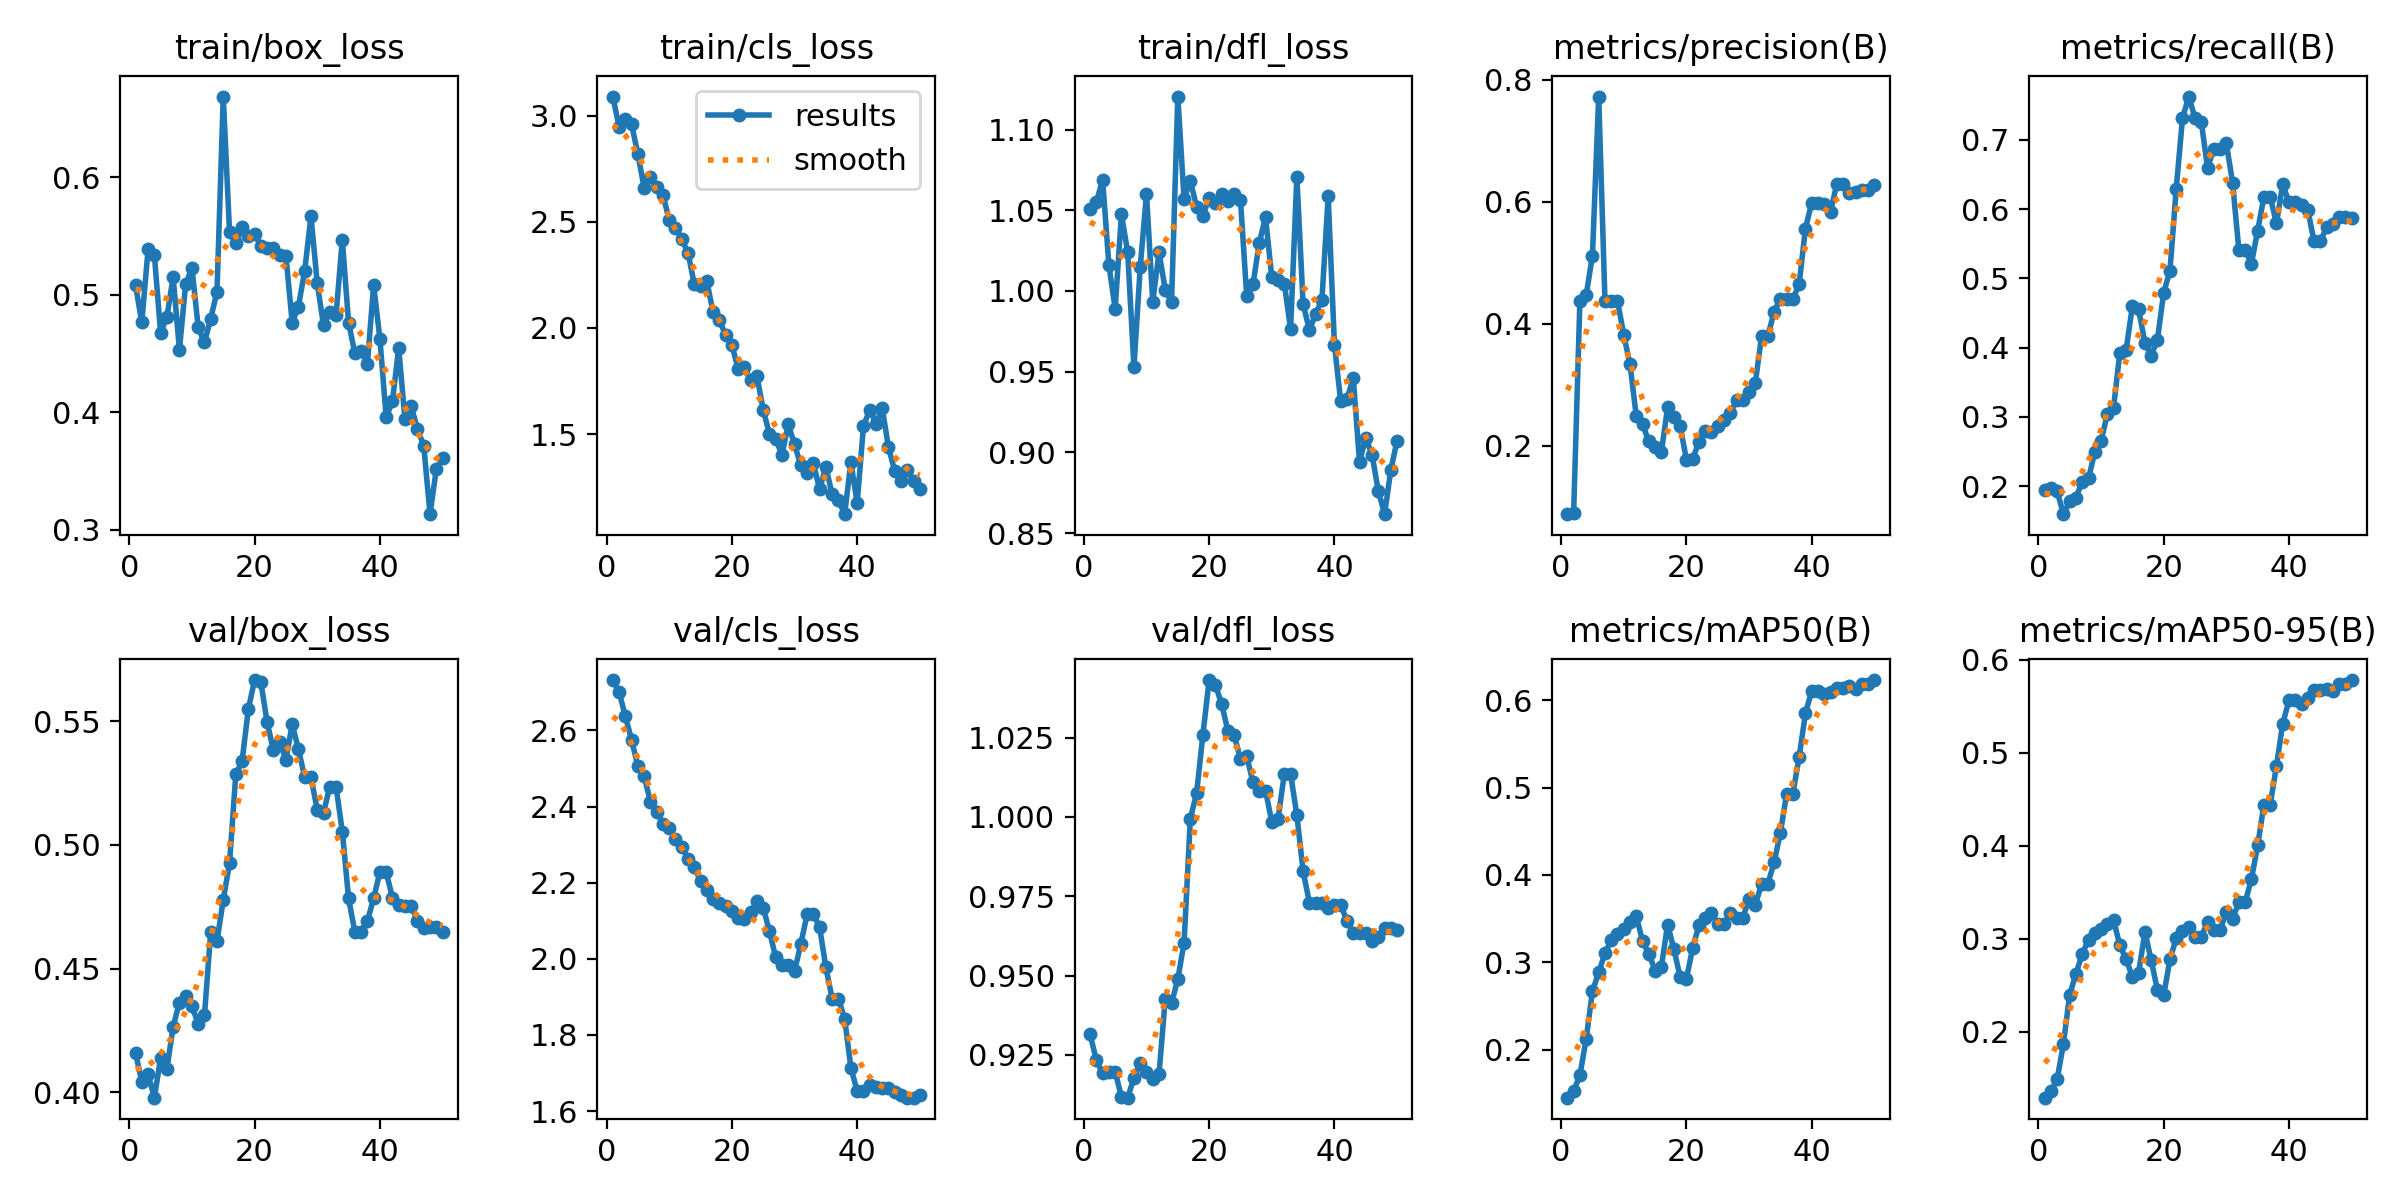

The table this chart was drawn from, first rows:
epoch, time, train/box_loss, train/cls_loss, train/dfl_loss, metrics/precision(B), metrics/recall(B), metrics/mAP50(B), metrics/mAP50-95(B), val/box_loss, val/cls_loss, val/dfl_loss, lr/pg0, lr/pg1, lr/pg2
1, 9.624, 0.5081, 3.089, 1.051, 0.08826, 0.1945, 0.145, 0.1294, 0.4159, 2.732, 0.9315, 2.858e-05, 2.858e-05, 2.858e-05
2, 14.28, 0.4765, 2.947, 1.055, 0.09062, 0.1972, 0.1527, 0.1362, 0.4043, 2.701, 0.9233, 7.00353e-05, 7.00353e-05, 7.00353e-05
3, 16.32, 0.5388, 2.983, 1.069, 0.4382, 0.1925, 0.1706, 0.1493, 0.4074, 2.637, 0.9193, 0.0001098, 0.0001098, 0.0001098
4, 18.33, 0.5342, 2.958, 1.016, 0.447, 0.1596, 0.2123, 0.1874, 0.3978, 2.575, 0.9195, 0.0001479, 0.0001479, 0.0001479
5, 20.27, 0.4676, 2.818, 0.9889, 0.5121, 0.1781, 0.2668, 0.2402, 0.4138, 2.506, 0.9197, 0.0001842, 0.0001842, 0.0001842
6, 22.14, 0.481, 2.659, 1.048, 0.7726, 0.1837, 0.2884, 0.2625, 0.4094, 2.479, 0.9118, 0.0002189, 0.0002189, 0.0002189
7, 24.09, 0.5151, 2.709, 1.024, 0.438, 0.2066, 0.3105, 0.2839, 0.4266, 2.413, 0.9115, 0.0002518, 0.0002518, 0.0002518
8, 26.04, 0.4532, 2.664, 0.9527, 0.438, 0.2113, 0.3255, 0.2989, 0.4363, 2.386, 0.9178, 0.0002831, 0.0002831, 0.0002831
9, 27.97, 0.5091, 2.624, 1.015, 0.4375, 0.2491, 0.333, 0.3065, 0.4389, 2.355, 0.9225, 0.0003127, 0.0003127, 0.0003127
10, 30.02, 0.523, 2.51, 1.06, 0.3822, 0.265, 0.338, 0.311, 0.4349, 2.343, 0.9197, 0.0003406, 0.0003406, 0.0003406
11, 32.29, 0.4723, 2.471, 0.9932, 0.3338, 0.3038, 0.3463, 0.3165, 0.4276, 2.315, 0.9173, 0.0003667, 0.0003667, 0.0003667
12, 34.21, 0.4595, 2.417, 1.024, 0.2484, 0.3136, 0.3529, 0.3199, 0.4311, 2.294, 0.9189, 0.0003912, 0.0003912, 0.0003912
13, 36.15, 0.4798, 2.354, 1.001, 0.2354, 0.3925, 0.3243, 0.2932, 0.4649, 2.262, 0.9427, 0.000414, 0.000414, 0.000414
14, 38.05, 0.5027, 2.206, 0.9929, 0.2078, 0.3963, 0.3099, 0.278, 0.4611, 2.242, 0.9413, 0.0004351, 0.0004351, 0.0004351
15, 40.01, 0.6689, 2.199, 1.12, 0.1989, 0.4598, 0.2905, 0.2595, 0.4778, 2.204, 0.9489, 0.0004545, 0.0004545, 0.0004545
16, 41.98, 0.5539, 2.219, 1.057, 0.1898, 0.4551, 0.2947, 0.2636, 0.4925, 2.182, 0.9603, 0.0004722, 0.0004722, 0.0004722
17, 43.98, 0.5439, 2.075, 1.068, 0.2634, 0.4073, 0.3431, 0.3072, 0.5285, 2.157, 0.9994, 0.0004881, 0.0004881, 0.0004881
18, 45.92, 0.5575, 2.037, 1.052, 0.2482, 0.3881, 0.3152, 0.2773, 0.5337, 2.148, 1.008, 0.0005024, 0.0005024, 0.0005024
19, 48.04, 0.5504, 1.966, 1.046, 0.2324, 0.4116, 0.2832, 0.2451, 0.5547, 2.139, 1.026, 0.000515, 0.000515, 0.000515
20, 49.89, 0.5517, 1.921, 1.058, 0.1778, 0.4794, 0.2811, 0.2392, 0.5665, 2.125, 1.043, 0.0005259, 0.0005259, 0.0005259
21, 51.77, 0.5417, 1.805, 1.054, 0.1784, 0.5109, 0.3165, 0.2781, 0.5656, 2.107, 1.042, 0.0005351, 0.0005351, 0.0005351
22, 53.69, 0.5401, 1.815, 1.06, 0.2072, 0.6292, 0.3422, 0.3005, 0.5496, 2.106, 1.036, 0.0005426, 0.0005426, 0.0005426
23, 55.55, 0.5402, 1.754, 1.056, 0.2254, 0.7311, 0.3511, 0.3083, 0.5382, 2.122, 1.027, 0.0005484, 0.0005484, 0.0005484
24, 57.46, 0.534, 1.774, 1.06, 0.2235, 0.7626, 0.3565, 0.3124, 0.5414, 2.152, 1.026, 0.0005525, 0.0005525, 0.0005525
25, 59.36, 0.5335, 1.614, 1.057, 0.2322, 0.7316, 0.344, 0.3018, 0.5344, 2.134, 1.018, 0.000555, 0.000555, 0.000555
26, 61.49, 0.4763, 1.5, 0.9966, 0.242, 0.7263, 0.3437, 0.3019, 0.5487, 2.072, 1.019, 0.0005557, 0.0005557, 0.0005557
27, 63.39, 0.49, 1.476, 1.004, 0.2541, 0.6595, 0.3559, 0.3184, 0.5386, 2.004, 1.011, 0.0005547, 0.0005547, 0.0005547
28, 65.24, 0.5207, 1.402, 1.03, 0.2754, 0.6867, 0.3512, 0.3091, 0.5272, 1.984, 1.008, 0.000552, 0.000552, 0.000552
29, 67.03, 0.567, 1.545, 1.046, 0.2754, 0.6867, 0.3512, 0.3091, 0.5272, 1.984, 1.008, 0.0005476, 0.0005476, 0.0005476
30, 68.86, 0.5098, 1.452, 1.008, 0.2888, 0.6948, 0.3722, 0.3291, 0.5141, 1.968, 0.9984, 0.0005415, 0.0005415, 0.0005415
31, 70.78, 0.4739, 1.353, 1.007, 0.3037, 0.6382, 0.3657, 0.3217, 0.5128, 2.038, 0.9993, 0.0005338, 0.0005338, 0.0005338
32, 72.66, 0.4851, 1.318, 1.005, 0.3801, 0.5408, 0.3899, 0.3391, 0.5235, 2.117, 1.014, 0.0005243, 0.0005243, 0.0005243
33, 74.8, 0.4828, 1.362, 0.9763, 0.3801, 0.5408, 0.3899, 0.3391, 0.5235, 2.117, 1.014, 0.0005131, 0.0005131, 0.0005131
34, 76.78, 0.5469, 1.24, 1.071, 0.42, 0.5211, 0.4145, 0.364, 0.5053, 2.084, 1.001, 0.0004953, 0.0004953, 0.0004953
35, 78.66, 0.4764, 1.346, 0.9919, 0.4417, 0.5691, 0.4482, 0.4003, 0.4783, 1.978, 0.9829, 0.000467, 0.000467, 0.000467
36, 80.5, 0.4504, 1.217, 0.9759, 0.4403, 0.618, 0.4931, 0.4442, 0.4649, 1.896, 0.973, 0.0004387, 0.0004387, 0.0004387
37, 82.36, 0.4523, 1.187, 0.9857, 0.4403, 0.618, 0.4931, 0.4442, 0.4649, 1.896, 0.973, 0.0004104, 0.0004104, 0.0004104
38, 84.23, 0.441, 1.123, 0.9945, 0.466, 0.5793, 0.5353, 0.4857, 0.4691, 1.842, 0.9727, 0.0003821, 0.0003821, 0.0003821
39, 86.13, 0.5084, 1.367, 1.059, 0.5563, 0.6362, 0.5852, 0.5313, 0.4783, 1.714, 0.9714, 0.0003538, 0.0003538, 0.0003538
40, 87.99, 0.4626, 1.175, 0.9667, 0.5988, 0.6098, 0.6106, 0.5562, 0.4889, 1.652, 0.9723, 0.0003255, 0.0003255, 0.0003255
41, 93.81, 0.3958, 1.536, 0.9315, 0.5988, 0.6098, 0.6106, 0.5562, 0.4889, 1.652, 0.9723, 0.0002972, 0.0002972, 0.0002972
42, 95.69, 0.4092, 1.615, 0.9332, 0.5972, 0.6066, 0.6071, 0.552, 0.4787, 1.667, 0.9672, 0.0002689, 0.0002689, 0.0002689
43, 97.56, 0.4548, 1.549, 0.9462, 0.5839, 0.5988, 0.6092, 0.559, 0.4758, 1.664, 0.9635, 0.0002406, 0.0002406, 0.0002406
44, 99.41, 0.394, 1.622, 0.8941, 0.6293, 0.5533, 0.6141, 0.5674, 0.4753, 1.661, 0.9634, 0.0002123, 0.0002123, 0.0002123
45, 101.2, 0.405, 1.437, 0.9089, 0.6293, 0.5533, 0.6141, 0.5674, 0.4753, 1.661, 0.9634, 0.0001841, 0.0001841, 0.0001841
46, 103.1, 0.3856, 1.326, 0.8985, 0.614, 0.5738, 0.6161, 0.5688, 0.4691, 1.65, 0.9609, 0.0001558, 0.0001558, 0.0001558
47, 105, 0.3714, 1.28, 0.8761, 0.6165, 0.5787, 0.6133, 0.566, 0.4664, 1.642, 0.9621, 0.0001275, 0.0001275, 0.0001275
48, 106.9, 0.3132, 1.329, 0.8617, 0.62, 0.5882, 0.6182, 0.5732, 0.4668, 1.635, 0.9649, 9.91726e-05, 9.91726e-05, 9.91726e-05
49, 109, 0.3513, 1.279, 0.8892, 0.62, 0.5882, 0.6182, 0.5732, 0.4668, 1.635, 0.9649, 7.08784e-05, 7.08784e-05, 7.08784e-05
50, 111.4, 0.3611, 1.241, 0.9073, 0.6283, 0.5872, 0.6231, 0.5779, 0.4648, 1.642, 0.9643, 4.25842e-05, 4.25842e-05, 4.25842e-05
